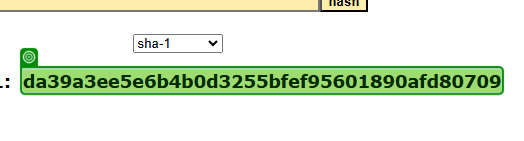
Task: Robotic Enterprise Framework
Workflow: Acme_CalculateSHAHash

Step 1: get-text from the element in window 'SHA1 online' (chrome.exe)
